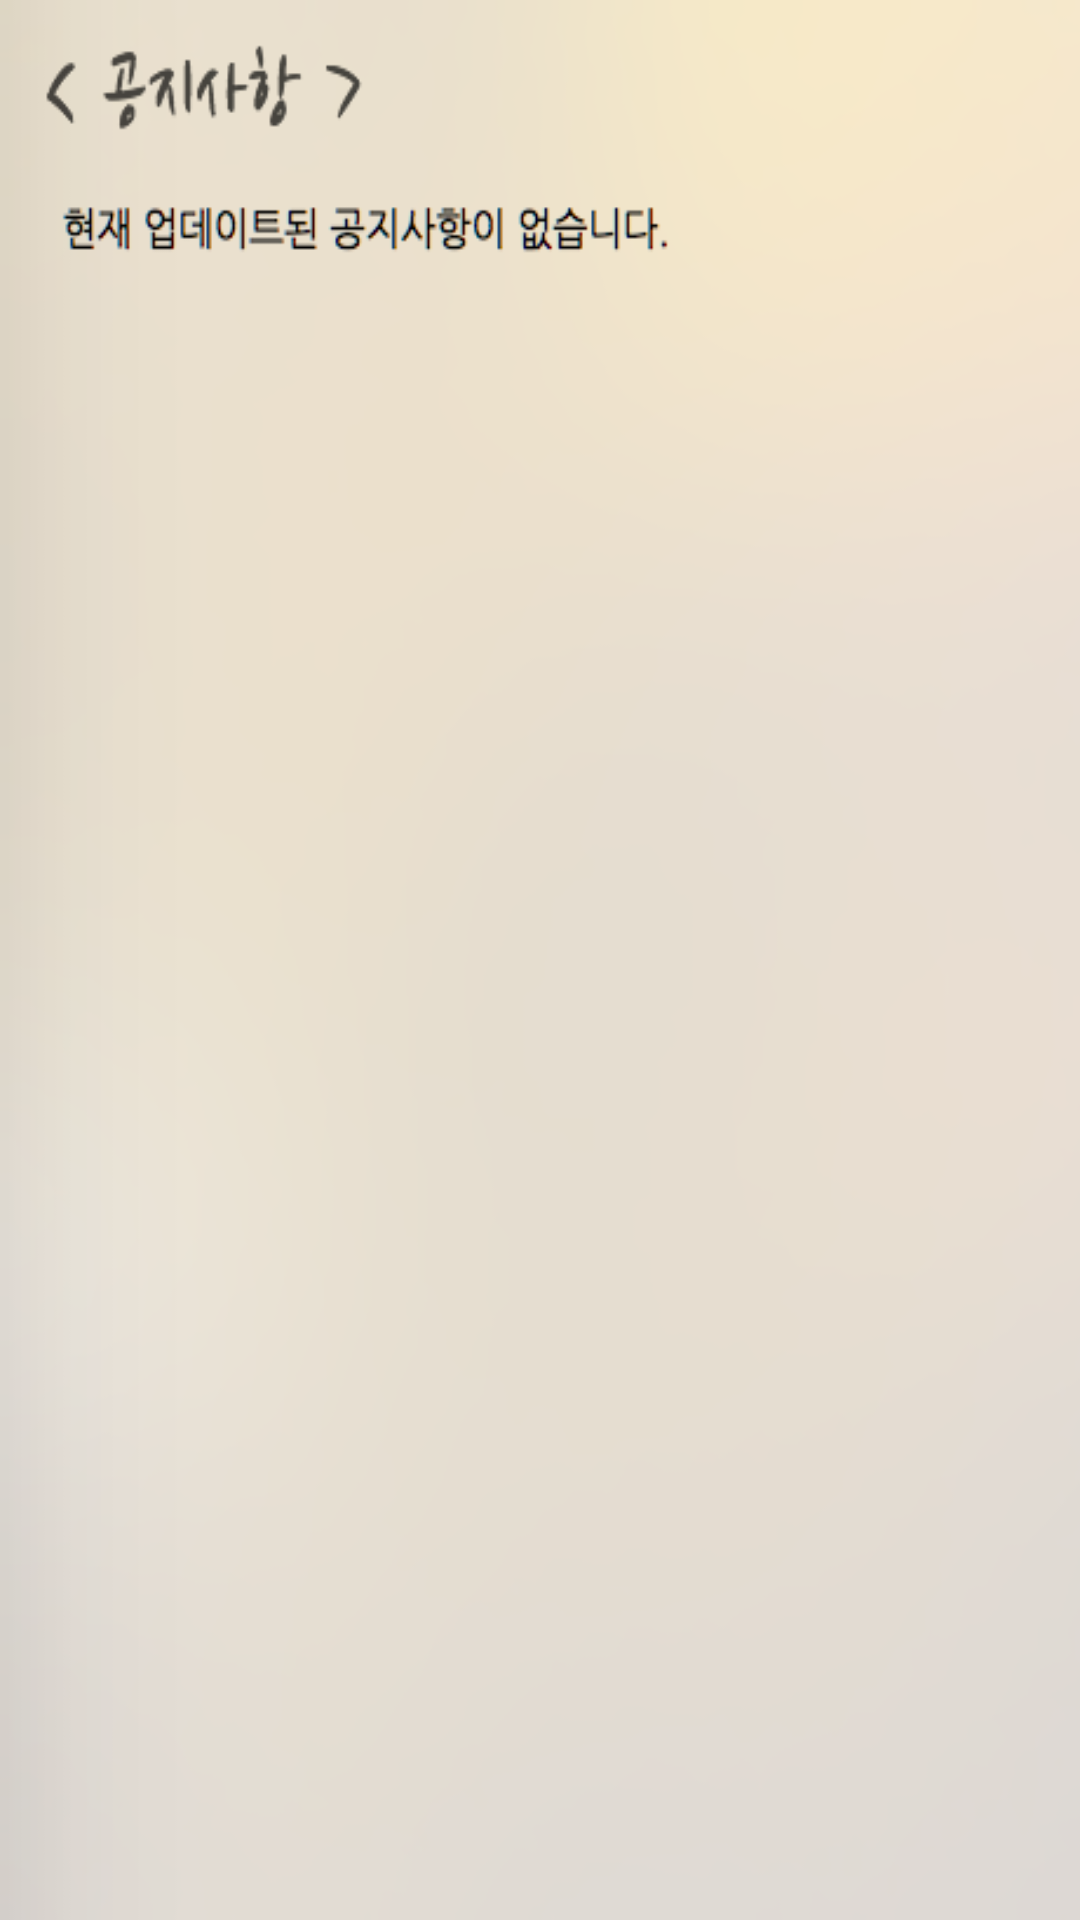

This screen was rendered from an Android layout file. Write that file and the resources it references.
<!-- AndroidManifest.xml: activity theme BackTheme -->
<!-- res/layout/activity_notice.xml -->
<?xml version="1.0" encoding="utf-8"?>
<LinearLayout xmlns:android="http://schemas.android.com/apk/res/android"
    xmlns:tools="http://schemas.android.com/tools"
    android:layout_width="match_parent"
    android:layout_height="match_parent"
    xmlns:app="http://schemas.android.com/apk/res-auto"
    android:orientation="vertical"
    tools:context=".MainActivity"
    android:background="@drawable/notice_image">


</LinearLayout>
<!-- resources referenced by this layout -->
<resources>
  <!-- drawable notice_image: png bitmap (drawable, 42083 bytes) -->
  <style name="BackTheme" parent="Theme.AppCompat.Light.DarkActionBar">
          
      </style>
</resources>
